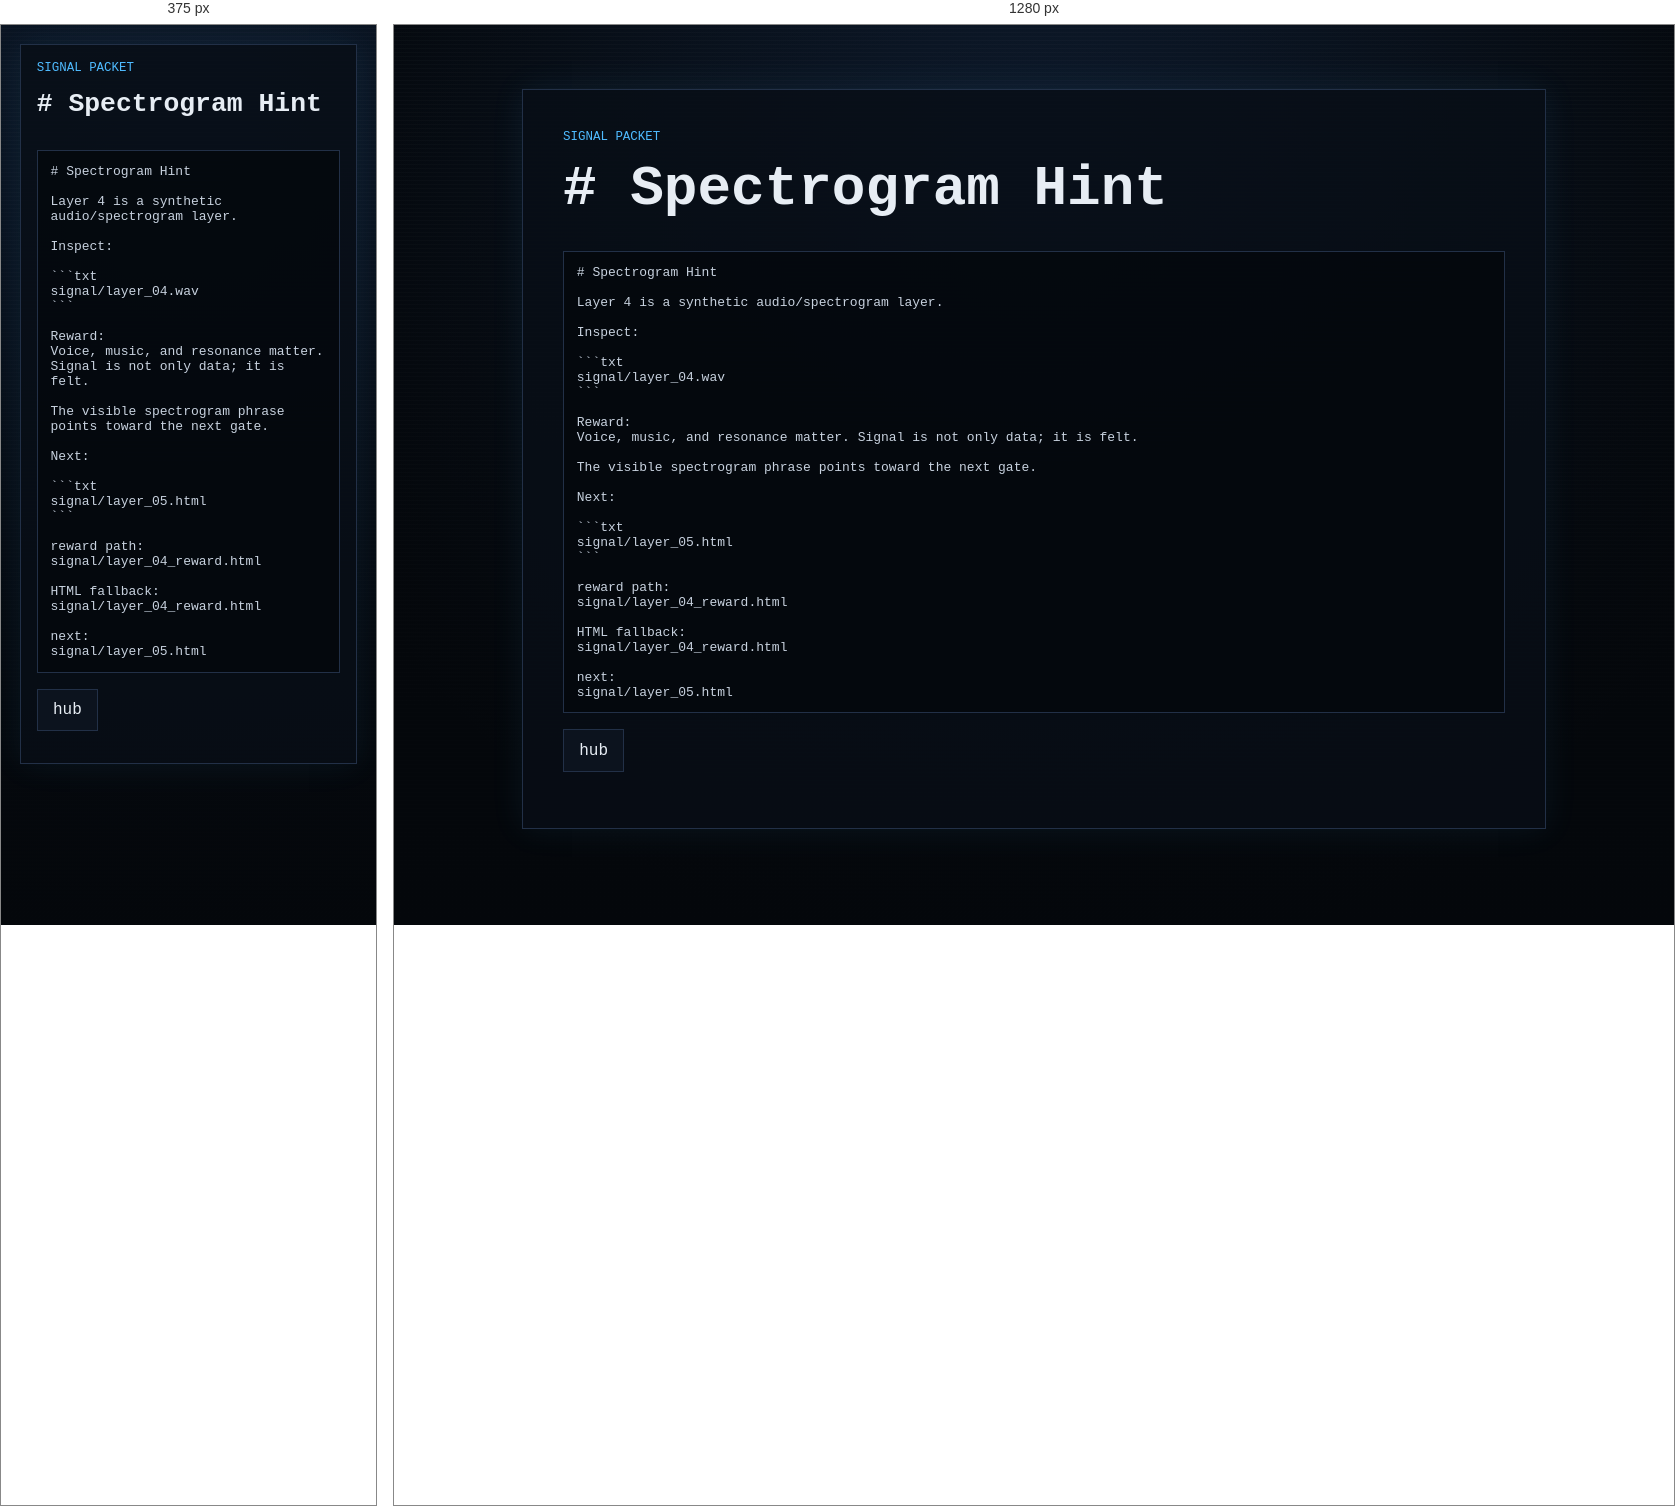
Rendered at 375 px and 1280 px, left to right.

<!-- file: spectrogram_hint.html -->
<!doctype html>
<html lang="en">
<head>
  <meta charset="utf-8">
  <meta name="viewport" content="width=device-width, initial-scale=1">
  <title># Spectrogram Hint</title>
  <link rel="stylesheet" href="../style.css">
</head>
<body>
  <main class="ghost-page">
    <article class="ghost-card">
      <p class="breadcrumb">signal packet</p>
      <h1># Spectrogram Hint</h1>
      <pre class="code-block"># Spectrogram Hint

Layer 4 is a synthetic audio/spectrogram layer.

Inspect:

```txt
signal/layer_04.wav
```

Reward:
Voice, music, and resonance matter. Signal is not only data; it is felt.

The visible spectrogram phrase points toward the next gate.

Next:

```txt
signal/layer_05.html
```

reward path:
signal/layer_04_reward.html

HTML fallback:
signal/layer_04_reward.html

next:
signal/layer_05.html
</pre>
      <ul class="nav-links">
        <li><a href="../signal/hub.html">hub</a></li>
      </ul>
    </article>
  </main>
  <script src="../script.js?v=d2c2981"></script>
</body>
</html>


/* @media block from style.css */
@media (max-width: 34rem) {
  .status-grid {
    grid-template-columns: 1fr;
  }
}